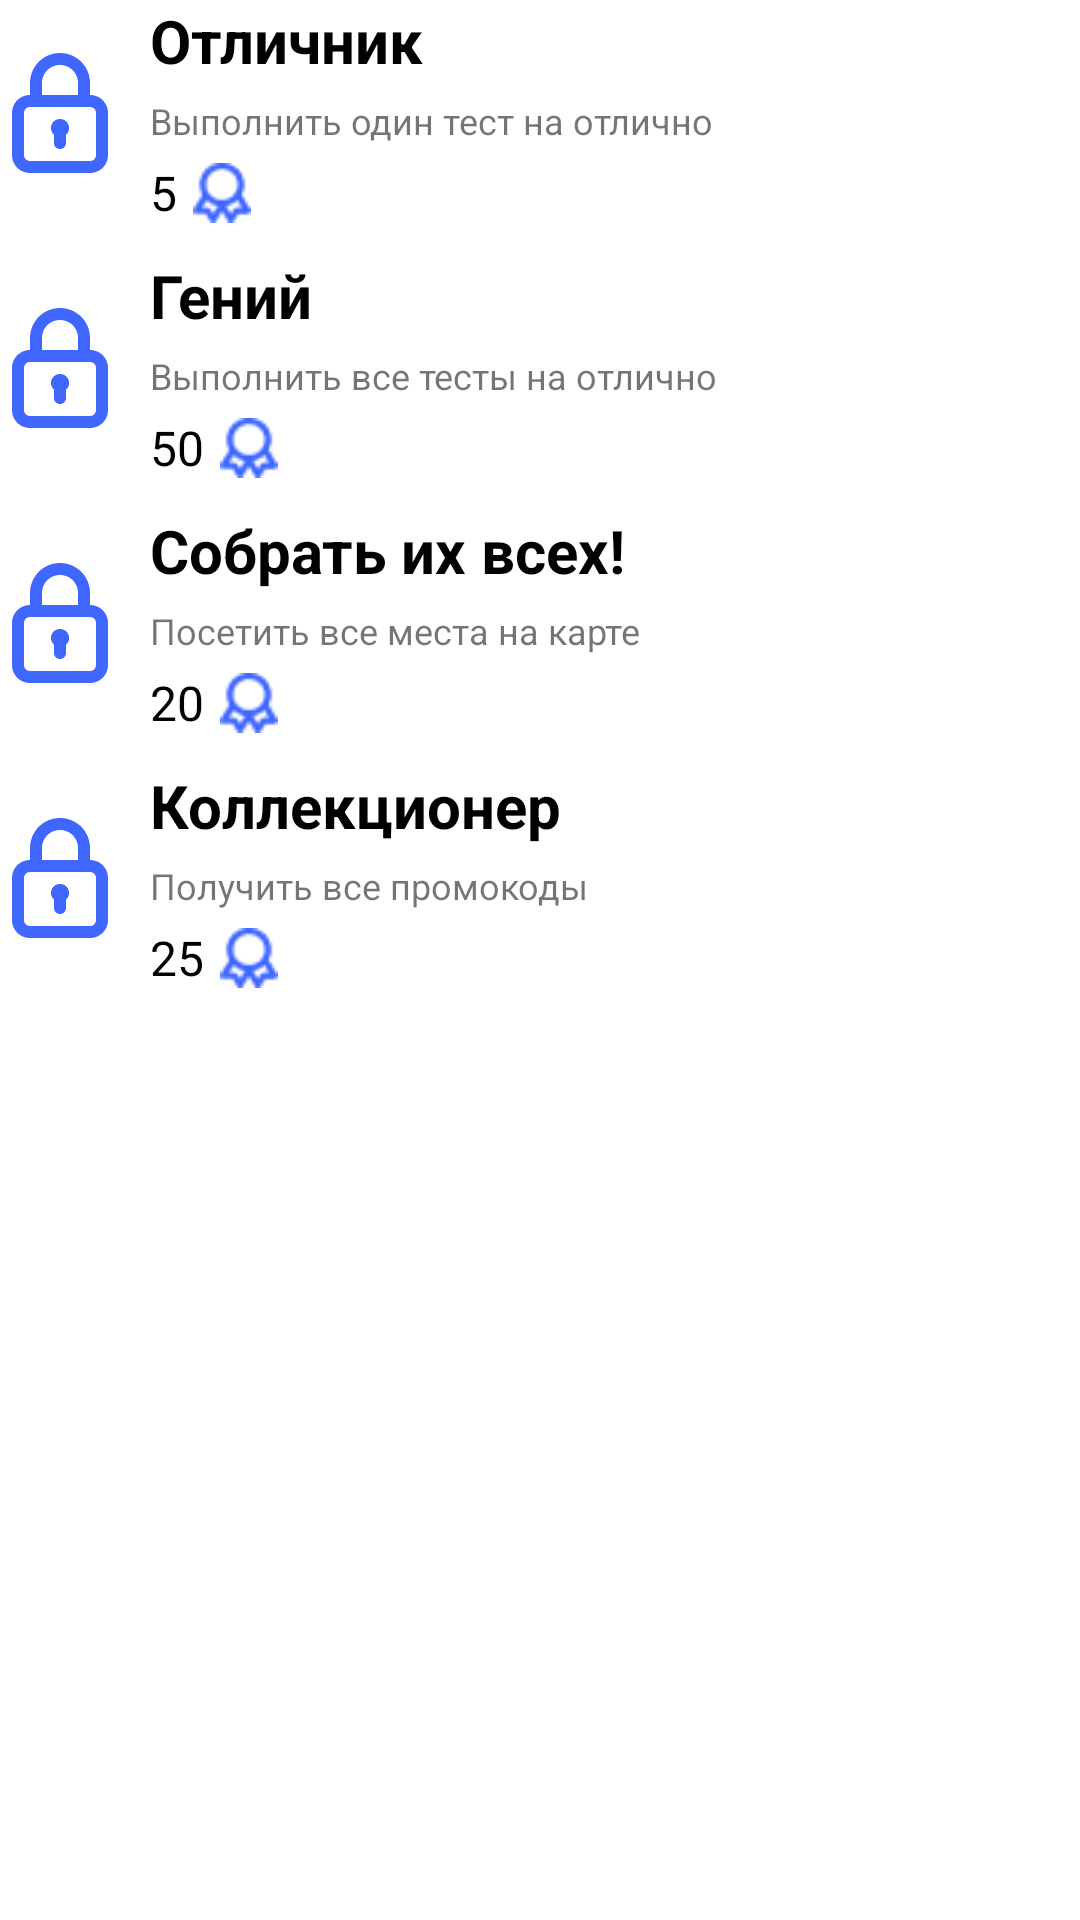

Here is an Android app screen rendered from its layout file. Give the layout XML and the strings, colors and styles it references.
<!-- AndroidManifest.xml: application theme Theme.Elk_GUI -->
<!-- res/layout/achievements_layout.xml -->
<?xml version="1.0" encoding="utf-8"?>
<androidx.constraintlayout.widget.ConstraintLayout xmlns:android="http://schemas.android.com/apk/res/android"
    android:layout_width="match_parent"
    android:layout_height="match_parent"
    xmlns:app="http://schemas.android.com/apk/res-auto"
    android:background="@color/white">

    <TextView
        android:id="@+id/achievementTitle1"
        android:layout_width="wrap_content"
        android:layout_height="wrap_content"
        android:textSize="20sp"
        android:textStyle="bold"
        android:textColor="@color/black"
        android:text="Отличник"
        app:layout_constraintLeft_toRightOf="@id/achievementCheckIcon1"
        app:layout_constraintTop_toTopOf="parent"
        android:layout_marginLeft="10dp"
        />

    <TextView
        android:id="@+id/achievementDescription1"
        android:layout_width="0dp"
        android:layout_height="wrap_content"
        android:textSize="12sp"
        android:textStyle="normal"
        android:text="Выполнить один тест на отлично"
        app:layout_constraintLeft_toLeftOf="@id/achievementTitle1"
        app:layout_constraintRight_toRightOf="parent"
        app:layout_constraintTop_toBottomOf="@id/achievementTitle1"
        android:layout_marginTop="5dp"
        />

    <TextView
        android:id="@+id/achievementPoints1"
        android:layout_width="wrap_content"
        android:layout_height="wrap_content"
        android:textSize="16sp"
        android:textStyle="normal"
        android:textColor="@color/black"
        android:text="5"
        android:gravity="center_vertical"
        app:layout_constraintLeft_toLeftOf="@id/achievementDescription1"
        app:layout_constraintTop_toBottomOf="@id/achievementDescription1"
        android:layout_marginTop="5dp"
        />

    <ImageView
        android:id="@+id/achievementCheckIcon1"
        android:layout_width="40dp"
        android:layout_height="0dp"
        app:layout_constraintDimensionRatio="H,1:1"
        app:layout_constraintLeft_toLeftOf="parent"
        app:layout_constraintTop_toTopOf="@id/achievementTitle1"
        app:layout_constraintBottom_toBottomOf="@id/achievementPoints1"
        app:srcCompat="@drawable/locked"
        />

    <ImageView
        android:id="@+id/achievementPointsIcon1"
        android:layout_width="20dp"
        android:layout_height="0dp"
        app:layout_constraintDimensionRatio="H,1:1"
        app:layout_constraintLeft_toRightOf="@id/achievementPoints1"
        app:layout_constraintTop_toTopOf="@id/achievementPoints1"
        app:layout_constraintBottom_toBottomOf="@id/achievementPoints1"
        android:layout_marginLeft="5dp"
        app:srcCompat="@drawable/points"
        />

    <TextView
        android:id="@+id/achievementTitle2"
        android:layout_width="wrap_content"
        android:layout_height="wrap_content"
        android:textSize="20sp"
        android:textStyle="bold"
        android:textColor="@color/black"
        android:text="Гений"
        app:layout_constraintLeft_toRightOf="@id/achievementCheckIcon2"
        app:layout_constraintTop_toBottomOf="@id/achievementPoints1"
        android:layout_marginLeft="10dp"
        android:layout_marginTop="10dp"
        />

    <TextView
        android:id="@+id/achievementDescription2"
        android:layout_width="0dp"
        android:layout_height="wrap_content"
        android:textSize="12sp"
        android:textStyle="normal"
        android:text="Выполнить все тесты на отлично"
        app:layout_constraintLeft_toLeftOf="@id/achievementTitle2"
        app:layout_constraintRight_toRightOf="parent"
        app:layout_constraintTop_toBottomOf="@id/achievementTitle2"
        android:layout_marginTop="5dp"
        />

    <TextView
        android:id="@+id/achievementPoints2"
        android:layout_width="wrap_content"
        android:layout_height="wrap_content"
        android:textSize="16sp"
        android:textStyle="normal"
        android:textColor="@color/black"
        android:text="50"
        android:gravity="center_vertical"
        app:layout_constraintLeft_toLeftOf="@id/achievementDescription2"
        app:layout_constraintTop_toBottomOf="@id/achievementDescription2"
        android:layout_marginTop="5dp"
        />

    <ImageView
        android:id="@+id/achievementCheckIcon2"
        android:layout_width="40dp"
        android:layout_height="0dp"
        app:layout_constraintDimensionRatio="H,1:1"
        app:layout_constraintLeft_toLeftOf="parent"
        app:layout_constraintTop_toTopOf="@id/achievementTitle2"
        app:layout_constraintBottom_toBottomOf="@id/achievementPoints2"
        app:srcCompat="@drawable/locked"
        />

    <ImageView
        android:id="@+id/achievementPointsIcon2"
        android:layout_width="20dp"
        android:layout_height="0dp"
        app:layout_constraintDimensionRatio="H,1:1"
        app:layout_constraintLeft_toRightOf="@id/achievementPoints2"
        app:layout_constraintTop_toTopOf="@id/achievementPoints2"
        app:layout_constraintBottom_toBottomOf="@id/achievementPoints2"
        android:layout_marginLeft="5dp"
        app:srcCompat="@drawable/points"
        />

    <TextView
        android:id="@+id/achievementTitle3"
        android:layout_width="wrap_content"
        android:layout_height="wrap_content"
        android:textSize="20sp"
        android:textStyle="bold"
        android:textColor="@color/black"
        android:text="Собрать их всех!"
        app:layout_constraintLeft_toRightOf="@id/achievementCheckIcon3"
        app:layout_constraintTop_toBottomOf="@id/achievementPoints2"
        android:layout_marginLeft="10dp"
        android:layout_marginTop="10dp"
        />

    <TextView
        android:id="@+id/achievementDescription3"
        android:layout_width="0dp"
        android:layout_height="wrap_content"
        android:textSize="12sp"
        android:textStyle="normal"
        android:text="Посетить все места на карте"
        app:layout_constraintLeft_toLeftOf="@id/achievementTitle3"
        app:layout_constraintRight_toRightOf="parent"
        app:layout_constraintTop_toBottomOf="@id/achievementTitle3"
        android:layout_marginTop="5dp"
        />

    <TextView
        android:id="@+id/achievementPoints3"
        android:layout_width="wrap_content"
        android:layout_height="wrap_content"
        android:textSize="16sp"
        android:textStyle="normal"
        android:textColor="@color/black"
        android:text="20"
        android:gravity="center_vertical"
        app:layout_constraintLeft_toLeftOf="@id/achievementDescription3"
        app:layout_constraintTop_toBottomOf="@id/achievementDescription3"
        android:layout_marginTop="5dp"
        />

    <ImageView
        android:id="@+id/achievementCheckIcon3"
        android:layout_width="40dp"
        android:layout_height="0dp"
        app:layout_constraintDimensionRatio="H,1:1"
        app:layout_constraintLeft_toLeftOf="parent"
        app:layout_constraintTop_toTopOf="@id/achievementTitle3"
        app:layout_constraintBottom_toBottomOf="@id/achievementPoints3"
        app:srcCompat="@drawable/locked"
        />

    <ImageView
        android:id="@+id/achievementPointsIcon3"
        android:layout_width="20dp"
        android:layout_height="0dp"
        app:layout_constraintDimensionRatio="H,1:1"
        app:layout_constraintLeft_toRightOf="@id/achievementPoints3"
        app:layout_constraintTop_toTopOf="@id/achievementPoints3"
        app:layout_constraintBottom_toBottomOf="@id/achievementPoints3"
        android:layout_marginLeft="5dp"
        app:srcCompat="@drawable/points"
        />

    <TextView
        android:id="@+id/achievementTitle4"
        android:layout_width="wrap_content"
        android:layout_height="wrap_content"
        android:textSize="20sp"
        android:textStyle="bold"
        android:textColor="@color/black"
        android:text="Коллекционер"
        app:layout_constraintLeft_toRightOf="@id/achievementCheckIcon4"
        app:layout_constraintTop_toBottomOf="@id/achievementPoints3"
        android:layout_marginLeft="10dp"
        android:layout_marginTop="10dp"
        />

    <TextView
        android:id="@+id/achievementDescription4"
        android:layout_width="0dp"
        android:layout_height="wrap_content"
        android:textSize="12sp"
        android:textStyle="normal"
        android:text="Получить все промокоды"
        app:layout_constraintLeft_toLeftOf="@id/achievementTitle4"
        app:layout_constraintRight_toRightOf="parent"
        app:layout_constraintTop_toBottomOf="@id/achievementTitle4"
        android:layout_marginTop="5dp"
        />

    <TextView
        android:id="@+id/achievementPoints4"
        android:layout_width="wrap_content"
        android:layout_height="wrap_content"
        android:textSize="16sp"
        android:textStyle="normal"
        android:textColor="@color/black"
        android:text="25"
        android:gravity="center_vertical"
        app:layout_constraintLeft_toLeftOf="@id/achievementDescription4"
        app:layout_constraintTop_toBottomOf="@id/achievementDescription4"
        android:layout_marginTop="5dp"
        />

    <ImageView
        android:id="@+id/achievementCheckIcon4"
        android:layout_width="40dp"
        android:layout_height="0dp"
        app:layout_constraintDimensionRatio="H,1:1"
        app:layout_constraintLeft_toLeftOf="parent"
        app:layout_constraintTop_toTopOf="@id/achievementTitle4"
        app:layout_constraintBottom_toBottomOf="@id/achievementPoints4"
        app:srcCompat="@drawable/locked"
        />

    <ImageView
        android:id="@+id/achievementPointsIcon4"
        android:layout_width="20dp"
        android:layout_height="0dp"
        app:layout_constraintDimensionRatio="H,1:1"
        app:layout_constraintLeft_toRightOf="@id/achievementPoints4"
        app:layout_constraintTop_toTopOf="@id/achievementPoints4"
        app:layout_constraintBottom_toBottomOf="@id/achievementPoints4"
        android:layout_marginLeft="5dp"
        app:srcCompat="@drawable/points"
        />

</androidx.constraintlayout.widget.ConstraintLayout>
<!-- resources referenced by this layout -->
<resources>
  <color name="black">#FF000000</color>
  <color name="white">#FFFFFFFF</color>
  <!-- drawable locked: png bitmap (drawable, 1896 bytes) -->
  <!-- drawable points: png bitmap (drawable, 668 bytes) -->
  <style name="Theme.Elk_GUI" parent="Theme.MaterialComponents.DayNight.NoActionBar">
          
          <item name="colorPrimary">@color/purple_500</item>
          <item name="colorPrimaryVariant">@color/purple_700</item>
          <item name="colorOnPrimary">@color/white</item>
          
          <item name="colorSecondary">@color/teal_200</item>
          <item name="colorSecondaryVariant">@color/teal_700</item>
          <item name="colorOnSecondary">@color/black</item>
          
          <item name="android:statusBarColor" tools:targetApi="l">?attr/colorPrimaryVariant</item>
          
      </style>
  <color name="purple_500">#FF6200EE</color>
  <color name="purple_700">#FF3700B3</color>
  <color name="teal_200">#FF03DAC5</color>
  <color name="teal_700">#FF018786</color>
</resources>
